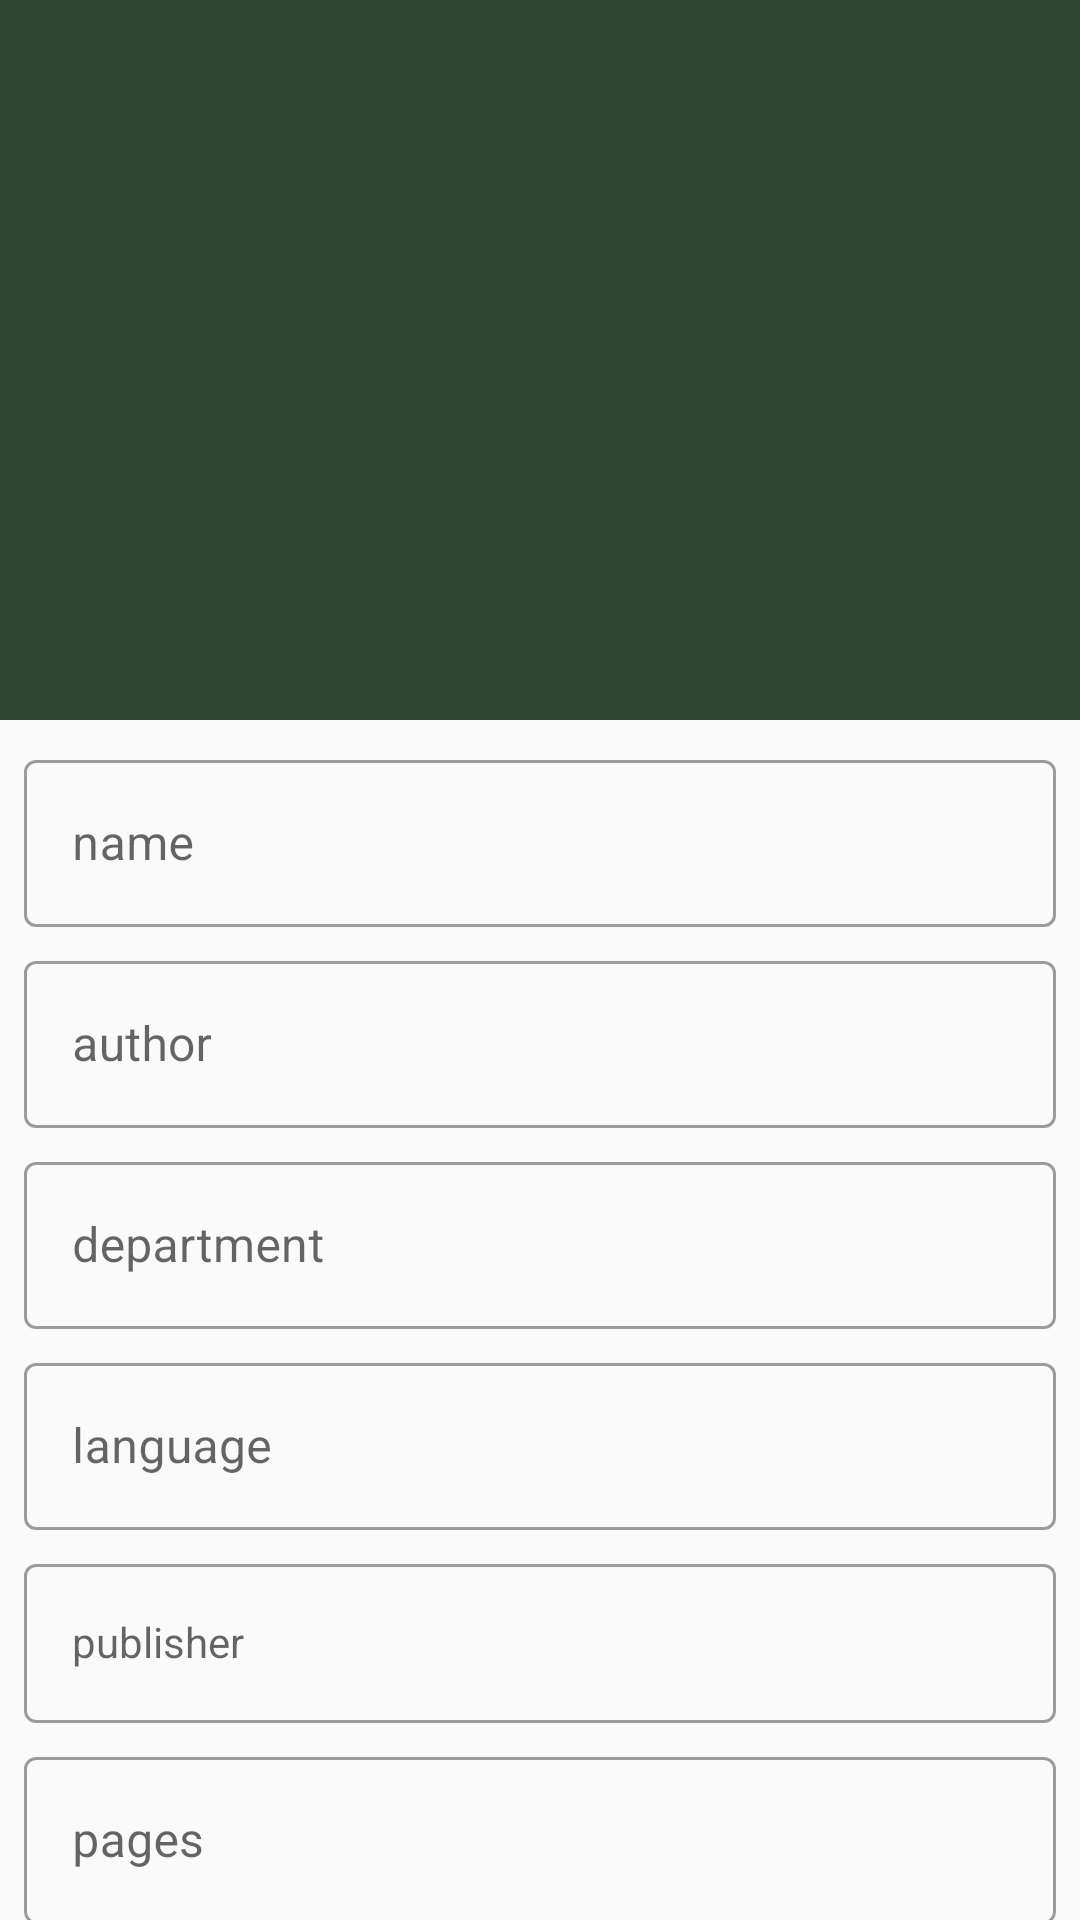

Here is an Android app screen rendered from its layout file. Give the layout XML and the strings, colors and styles it references.
<!-- AndroidManifest.xml: application theme AppTheme -->
<!-- res/layout/activity_view__book__act.xml -->
<?xml version="1.0" encoding="utf-8"?>
<androidx.coordinatorlayout.widget.CoordinatorLayout
    xmlns:android="http://schemas.android.com/apk/res/android"
    xmlns:app="http://schemas.android.com/apk/res-auto"
    xmlns:tools="http://schemas.android.com/tools"
    android:layout_width="match_parent"
    android:layout_height="match_parent"
    android:fitsSystemWindows="true"
    tools:context=".View_Book_ACT">

    <androidx.core.widget.NestedScrollView
        android:layout_width="match_parent"
        android:layout_height="match_parent"
        android:clipToPadding="false"
        app:layout_behavior="@string/appbar_scrolling_view_behavior">
        <LinearLayout
            android:layout_width="match_parent"
            android:layout_height="match_parent"
            android:orientation="vertical"
            android:weightSum="7"
            android:layout_margin="5dp">

        <com.google.android.material.textfield.TextInputLayout
            style="@style/Widget.MaterialComponents.TextInputLayout.OutlinedBox"
            android:layout_height="wrap_content"
            android:layout_width="match_parent"
            android:layout_margin="3dp">
            <com.google.android.material.textfield.TextInputEditText
                android:id="@+id/view_txt_name"
                android:layout_width="match_parent"
                android:layout_height="wrap_content"
                android:layout_weight="1"
                android:hint="name"/>
        </com.google.android.material.textfield.TextInputLayout>

        <com.google.android.material.textfield.TextInputLayout
            android:layout_width="match_parent"
            android:layout_height="wrap_content"
            android:layout_margin="3dp"
            style="@style/Widget.MaterialComponents.TextInputLayout.OutlinedBox">
            <com.google.android.material.textfield.TextInputEditText
                android:id="@+id/view_txt_author"
                android:layout_width="match_parent"
                android:layout_height="wrap_content"
                android:hint="author"
                android:layout_weight="1"/>
        </com.google.android.material.textfield.TextInputLayout>

        <com.google.android.material.textfield.TextInputLayout
            android:layout_width="match_parent"
            android:layout_height="wrap_content"
            android:layout_margin="3dp"
            style="@style/Widget.MaterialComponents.TextInputLayout.OutlinedBox">
            <com.google.android.material.textfield.TextInputEditText
                android:id="@+id/view_txt_department"
                android:layout_width="match_parent"
                android:layout_height="wrap_content"
                android:hint="department"
                android:layout_weight="1"/>
        </com.google.android.material.textfield.TextInputLayout>

        <com.google.android.material.textfield.TextInputLayout
            android:layout_width="match_parent"
            android:layout_height="wrap_content"
            android:layout_margin="3dp"
            style="@style/Widget.MaterialComponents.TextInputLayout.OutlinedBox">
            <com.google.android.material.textfield.TextInputEditText
                android:id="@+id/view_txt_language"
                android:layout_width="match_parent"
                android:layout_height="wrap_content"
                android:hint="language"
                android:layout_weight="1"/>
        </com.google.android.material.textfield.TextInputLayout>

        <com.google.android.material.textfield.TextInputLayout
            android:layout_width="match_parent"
            android:layout_height="wrap_content"
            android:layout_margin="3dp"
            style="@style/Widget.MaterialComponents.TextInputLayout.OutlinedBox">
            <com.google.android.material.textfield.TextInputEditText
                android:id="@+id/view_txt_publisher"
                android:layout_width="match_parent"
                android:layout_height="wrap_content"
                android:hint="publisher"
                android:layout_weight="1"
                style="@style/Widget.MaterialComponents.TextInputLayout.OutlinedBox"/>
        </com.google.android.material.textfield.TextInputLayout>

        <com.google.android.material.textfield.TextInputLayout
            android:layout_width="match_parent"
            android:layout_height="wrap_content"
            android:layout_margin="3dp"
            style="@style/Widget.MaterialComponents.TextInputLayout.OutlinedBox">
            <com.google.android.material.textfield.TextInputEditText
                android:id="@+id/view_txt_pages"
                android:layout_width="match_parent"
                android:layout_height="wrap_content"
                android:hint="pages"
                android:layout_weight="1"/>
        </com.google.android.material.textfield.TextInputLayout>

            <LinearLayout
                android:layout_width="match_parent"
                android:layout_height="wrap_content"
                android:orientation="horizontal">

                <TextView
                    android:layout_width="wrap_content"
                    android:layout_height="wrap_content"
                    android:text="Rainting"
                    android:layout_weight="0"
                    android:textColor="@color/primary_text"
                    android:textSize="13sp"
                    android:layout_marginTop="11dp"/>
                <RatingBar
                    android:id="@+id/ratingBar"
                    android:layout_width="wrap_content"
                    android:layout_height="wrap_content"
                    android:layout_gravity="start"
                    android:numStars="5"
                    android:stepSize="1"
                    android:isIndicator="false"
                    android:theme="@style/RatingBar"/>

            </LinearLayout>

        </LinearLayout>
    </androidx.core.widget.NestedScrollView>

    <com.google.android.material.appbar.AppBarLayout
        android:layout_width="match_parent"
        android:layout_height="240dp"
        android:fitsSystemWindows="true"
        android:theme="@style/ThemeOverlay.AppCompat.Dark.ActionBar">
        <com.google.android.material.appbar.CollapsingToolbarLayout
            android:id="@+id/collapsingtoolbarlayout"
            android:layout_width="match_parent"
            android:layout_height="match_parent"
            android:fitsSystemWindows="true"
            android:theme="@style/Animation.AppCompat.Dialog"
            app:contentScrim="@color/img"
            app:expandedTitleMarginEnd="10dp"
            app:expandedTitleMarginStart="26dp"
            app:layout_scrollFlags="scroll|exitUntilCollapsed|snap">

            <ImageView
                android:id="@+id/view_img"
                android:layout_width="match_parent"
                android:layout_height="match_parent"
                android:fitsSystemWindows="true"
                android:scaleType="centerCrop"
                app:layout_collapseMode="parallax"
                app:layout_collapseParallaxMultiplier="0.5"
                android:src="@color/img"/>

            <androidx.appcompat.widget.Toolbar
                android:id="@+id/view_toolbar"
                android:layout_width="match_parent"
                android:layout_height="?actionBarSize"
                app:layout_collapseMode="pin"
                app:popupTheme="@style/ThemeOverlay.AppCompat.Light"/>
        </com.google.android.material.appbar.CollapsingToolbarLayout>
    </com.google.android.material.appbar.AppBarLayout>

</androidx.coordinatorlayout.widget.CoordinatorLayout>
<!-- resources referenced by this layout -->
<resources>
  <color name="img">#2C4532</color>
  <color name="primary_text">#212121</color>
  <style name="RatingBar" parent="android:style/Widget.Material.RatingBar.Small">&gt;
          <item name="colorControlNormal">@color/divider</item>
          <item name="colorControlActivated">#FF9800</item>
      </style>
  <style name="AppTheme" parent="Theme.MaterialComponents.Light.NoActionBar.Bridge">
          
          <item name="colorPrimary">@color/colorPrimary</item>
          <item name="colorPrimaryDark">@color/colorPrimaryDark</item>
          <item name="colorAccent">@color/colorAccent</item>
  
      </style>
  <color name="divider">#BDBDBD</color>
  <color name="colorPrimary">#2C4532</color>
  <color name="colorPrimaryDark">#2C4532</color>
  <color name="colorAccent">#C8E6C9</color>
</resources>
